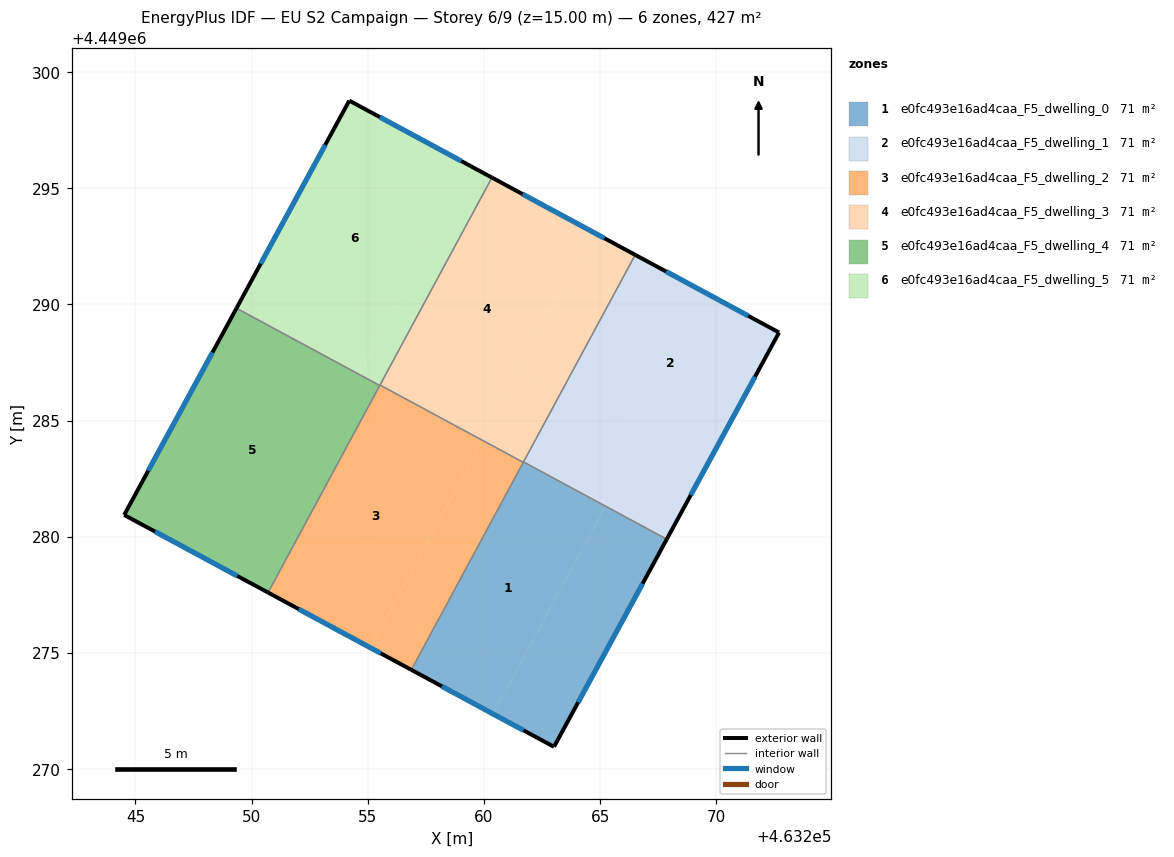
=== STOREY PLAN SPEC (per zone: floor XY polygon, exterior-wall plan segments, windows/doors) ===
zone 1: e0fc493e16ad4caa_F5_dwelling_0  (71.1 m²)
  floor: (463265.22, 4449281.30) (463260.40, 4449272.37) (463256.88, 4449274.27) (463261.69, 4449283.20)
  floor: (463265.22, 4449281.30) (463261.69, 4449283.20) (463261.70, 4449283.22) (463267.87, 4449279.90) (463263.02, 4449270.96) (463260.40, 4449272.37)
  exterior wall: (463263.02, 4449270.96) – (463267.87, 4449279.90)  [10.2 m]
    window: (463264.06, 4449272.88) – (463266.83, 4449277.98)  [10.0 m²]
  exterior wall: (463256.88, 4449274.27) – (463263.02, 4449270.96)  [7.0 m]
    window: (463258.19, 4449273.56) – (463261.70, 4449271.67)  [6.8 m²]
  interior walls: 3
zone 2: e0fc493e16ad4caa_F5_dwelling_1  (71.1 m²)
  floor: (463272.70, 4449288.79) (463269.48, 4449282.86) (463263.31, 4449286.19) (463266.51, 4449292.14)
  floor: (463269.48, 4449282.86) (463267.87, 4449279.90) (463261.70, 4449283.22) (463263.31, 4449286.19)
  exterior wall: (463272.70, 4449288.79) – (463266.51, 4449292.14)  [7.0 m]
    window: (463271.38, 4449289.51) – (463267.84, 4449291.42)  [6.9 m²]
  exterior wall: (463267.87, 4449279.90) – (463272.70, 4449288.79)  [10.1 m]
    window: (463268.91, 4449281.80) – (463271.67, 4449286.89)  [9.9 m²]
  interior walls: 2
zone 3: e0fc493e16ad4caa_F5_dwelling_2  (71.1 m²)
  floor: (463259.93, 4449284.16) (463255.11, 4449275.22) (463250.71, 4449277.60) (463255.53, 4449286.53)
  floor: (463261.69, 4449283.20) (463256.88, 4449274.27) (463255.11, 4449275.22) (463259.93, 4449284.16)
  exterior wall: (463250.71, 4449277.60) – (463256.88, 4449274.27)  [7.0 m]
    window: (463252.03, 4449276.89) – (463255.55, 4449274.99)  [6.9 m²]
  interior walls: 4
zone 4: e0fc493e16ad4caa_F5_dwelling_3  (71.1 m²)
  floor: (463264.75, 4449293.09) (463259.93, 4449284.16) (463255.53, 4449286.53) (463260.34, 4449295.46)
  floor: (463266.51, 4449292.14) (463263.31, 4449286.19) (463261.55, 4449287.14) (463264.75, 4449293.09)
  floor: (463263.31, 4449286.19) (463261.69, 4449283.21) (463259.93, 4449284.16) (463261.55, 4449287.14)
  exterior wall: (463266.51, 4449292.14) – (463260.34, 4449295.46)  [7.0 m]
    window: (463265.19, 4449292.85) – (463261.67, 4449294.75)  [6.9 m²]
  interior walls: 4
zone 5: e0fc493e16ad4caa_F5_dwelling_4  (71.1 m²)
  floor: (463255.52, 4449286.51) (463250.71, 4449277.60) (463244.52, 4449280.94) (463249.35, 4449289.84)
  exterior wall: (463244.52, 4449280.94) – (463250.71, 4449277.60)  [7.0 m]
    window: (463245.84, 4449280.23) – (463249.38, 4449278.32)  [6.9 m²]
  exterior wall: (463249.35, 4449289.84) – (463244.52, 4449280.94)  [10.1 m]
    window: (463248.31, 4449287.93) – (463245.55, 4449282.85)  [9.9 m²]
  interior walls: 2
zone 6: e0fc493e16ad4caa_F5_dwelling_5  (71.1 m²)
  floor: (463259.46, 4449295.94) (463254.64, 4449286.99) (463249.35, 4449289.84) (463254.21, 4449298.78)
  floor: (463255.53, 4449286.53) (463255.52, 4449286.51) (463254.64, 4449286.99) (463254.65, 4449287.01)
  floor: (463260.34, 4449295.46) (463255.53, 4449286.53) (463254.65, 4449287.01) (463259.46, 4449295.94)
  exterior wall: (463254.21, 4449298.78) – (463249.35, 4449289.84)  [10.2 m]
    window: (463253.17, 4449296.86) – (463250.39, 4449291.75)  [10.0 m²]
  exterior wall: (463260.34, 4449295.46) – (463254.21, 4449298.78)  [7.0 m]
    window: (463259.03, 4449296.17) – (463255.52, 4449298.07)  [6.8 m²]
  interior walls: 3

=== DERIVED (storey summary) ===
Building: EU S2 Campaign
Storey: 6 of 9  (floor level z = 15.00 m)
Storey gross floor area: 426.6 m²
Zones on this storey: 6
  - e0fc493e16ad4caa_F5_dwelling_0: floor 71.1 m²; exterior wall 17.1 m (51.4 m²); 2 window(s) 16.8 m²; WWR 32.7%
  - e0fc493e16ad4caa_F5_dwelling_1: floor 71.1 m²; exterior wall 17.2 m (51.5 m²); 2 window(s) 16.8 m²; WWR 32.7%
  - e0fc493e16ad4caa_F5_dwelling_2: floor 71.1 m²; exterior wall 7.0 m (21.0 m²); 1 window(s) 6.9 m²; WWR 32.7%
  - e0fc493e16ad4caa_F5_dwelling_3: floor 71.1 m²; exterior wall 7.0 m (21.0 m²); 1 window(s) 6.9 m²; WWR 32.7%
  - e0fc493e16ad4caa_F5_dwelling_4: floor 71.1 m²; exterior wall 17.2 m (51.5 m²); 2 window(s) 16.8 m²; WWR 32.7%
  - e0fc493e16ad4caa_F5_dwelling_5: floor 71.1 m²; exterior wall 17.1 m (51.4 m²); 2 window(s) 16.8 m²; WWR 32.7%
Zone adjacency (shared interzone walls):
  - e0fc493e16ad4caa_F5_dwelling_0 ↔ e0fc493e16ad4caa_F5_dwelling_1
  - e0fc493e16ad4caa_F5_dwelling_0 ↔ e0fc493e16ad4caa_F5_dwelling_2
  - e0fc493e16ad4caa_F5_dwelling_0 ↔ e0fc493e16ad4caa_F5_dwelling_3
  - e0fc493e16ad4caa_F5_dwelling_1 ↔ e0fc493e16ad4caa_F5_dwelling_3
  - e0fc493e16ad4caa_F5_dwelling_2 ↔ e0fc493e16ad4caa_F5_dwelling_3
  - e0fc493e16ad4caa_F5_dwelling_2 ↔ e0fc493e16ad4caa_F5_dwelling_4
  - e0fc493e16ad4caa_F5_dwelling_2 ↔ e0fc493e16ad4caa_F5_dwelling_5
  - e0fc493e16ad4caa_F5_dwelling_3 ↔ e0fc493e16ad4caa_F5_dwelling_5
  - e0fc493e16ad4caa_F5_dwelling_4 ↔ e0fc493e16ad4caa_F5_dwelling_5